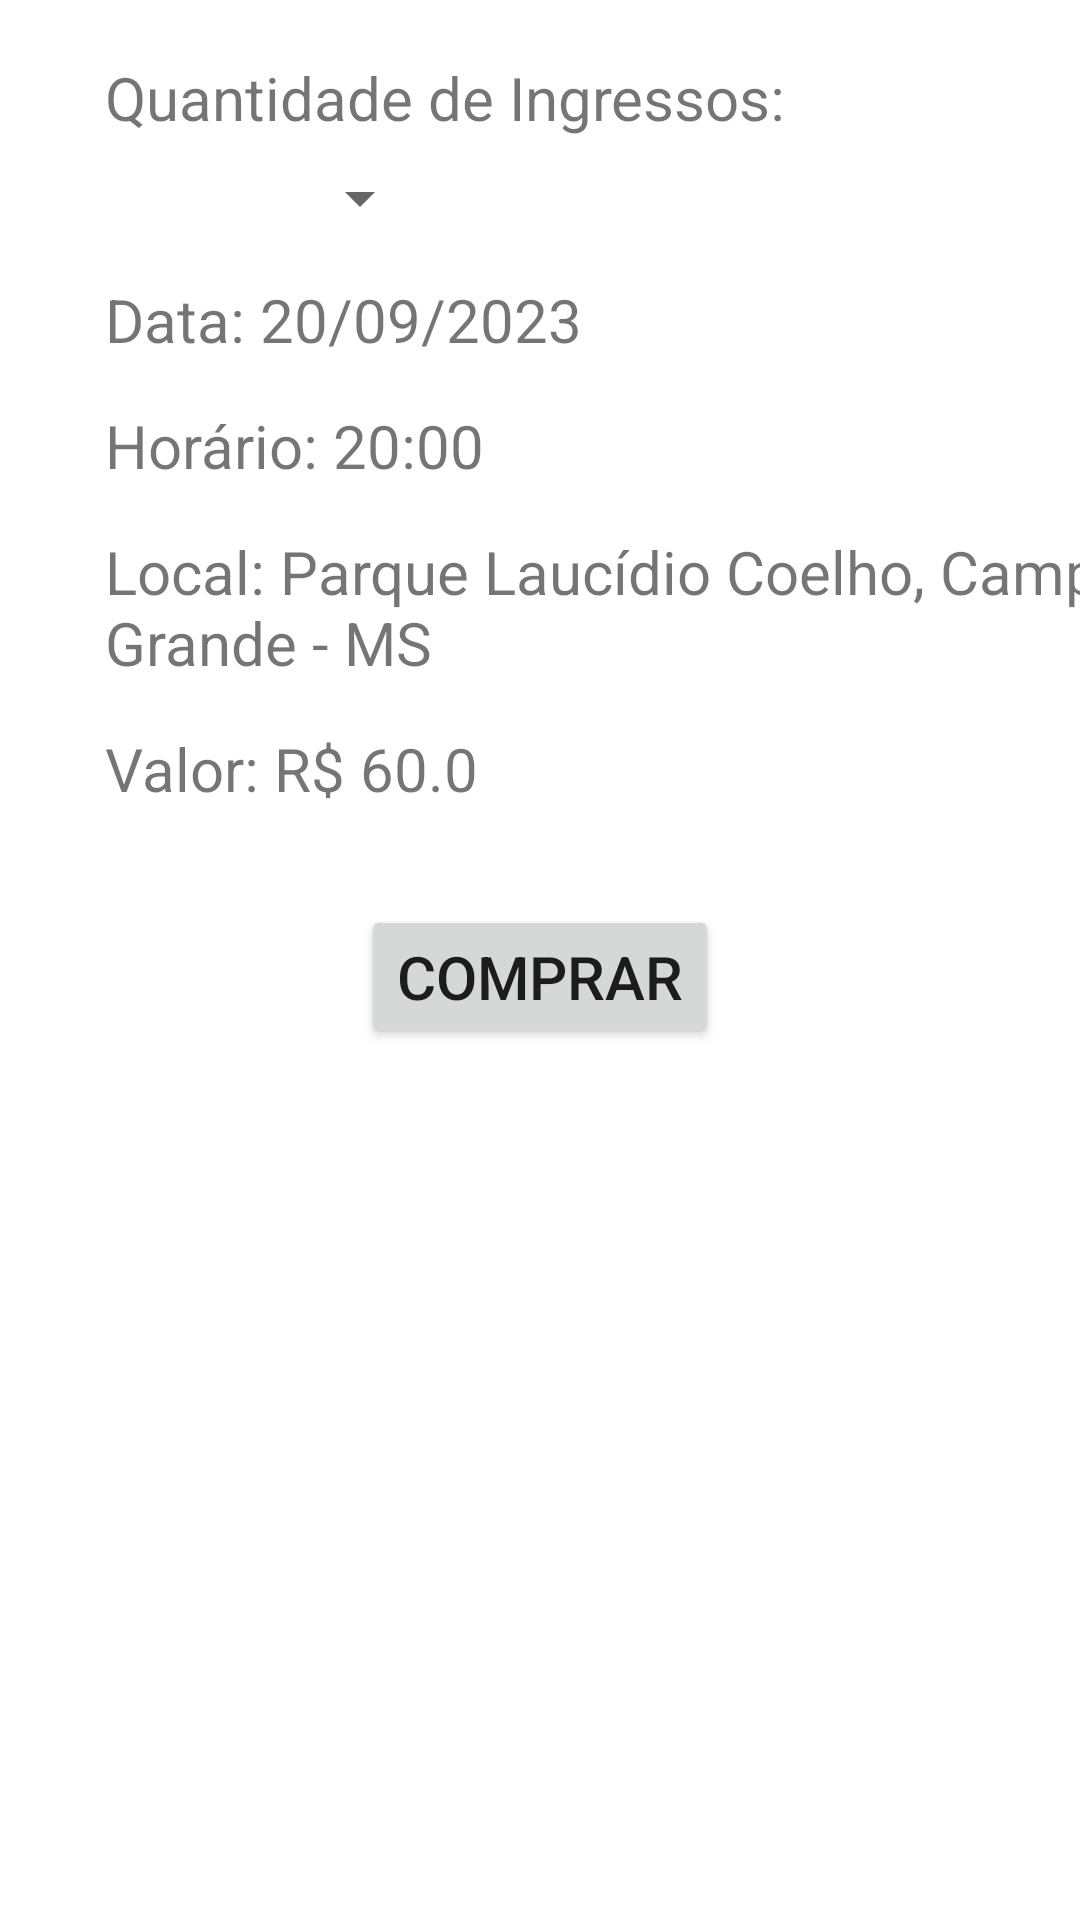

Produce the Android XML layout that renders to this screen, including the resource entries it uses.
<!-- AndroidManifest.xml: application theme Theme.TrabalhoEvento -->
<!-- res/layout/fragment_notifications.xml -->
<?xml version="1.0" encoding="utf-8"?>
<androidx.constraintlayout.widget.ConstraintLayout xmlns:android="http://schemas.android.com/apk/res/android"
    xmlns:app="http://schemas.android.com/apk/res-auto"
    xmlns:tools="http://schemas.android.com/tools"
    android:layout_width="match_parent"
    android:layout_height="match_parent"
    tools:context=".ui.notifications.NotificationsFragment">


    <TextView
        android:id="@+id/textView2"
        android:layout_width="wrap_content"
        android:layout_height="wrap_content"
        android:layout_marginStart="35dp"
        android:layout_marginTop="19dp"
        android:textSize="20sp"
        android:text="@string/quantity_ticket"
        app:layout_constraintStart_toStartOf="parent"
        app:layout_constraintTop_toTopOf="parent" />

    <Spinner
        android:id="@+id/spinner1"
        android:layout_width="109dp"
        android:layout_height="wrap_content"
        android:layout_marginStart="35dp"
        android:layout_marginTop="8dp"
        app:layout_constraintStart_toStartOf="parent"
        app:layout_constraintTop_toBottomOf="@+id/textView2" />

    <TextView
        android:id="@+id/textView3"
        android:layout_width="wrap_content"
        android:layout_height="wrap_content"
        android:layout_marginStart="35dp"
        android:layout_marginTop="15dp"
        android:textSize="20sp"
        android:text="@string/date"
        app:layout_constraintStart_toStartOf="parent"
        app:layout_constraintTop_toBottomOf="@+id/spinner1" />

    <TextView
        android:id="@+id/textView4"
        android:layout_width="wrap_content"
        android:layout_height="wrap_content"
        android:layout_marginStart="35dp"
        android:layout_marginTop="15dp"
        android:textSize="20sp"
        android:text="@string/hour"
        app:layout_constraintStart_toStartOf="parent"
        app:layout_constraintTop_toBottomOf="@+id/textView3" />

    <TextView
        android:id="@+id/textView5"
        android:layout_width="wrap_content"
        android:layout_height="wrap_content"
        android:layout_marginStart="35dp"
        android:layout_marginTop="15dp"
        android:textSize="20sp"
        android:text="@string/place"
        app:layout_constraintStart_toStartOf="parent"
        app:layout_constraintTop_toBottomOf="@+id/textView4" />

    <TextView
        android:id="@+id/txtValue"
        android:layout_width="wrap_content"
        android:layout_height="wrap_content"
        android:layout_marginStart="35dp"
        android:layout_marginTop="15dp"
        android:textSize="20sp"
        android:text="@string/default_value"
        app:layout_constraintStart_toStartOf="parent"
        app:layout_constraintTop_toBottomOf="@+id/textView5" />

    <Button
        android:id="@+id/btnBuy"
        android:layout_width="wrap_content"
        android:layout_height="wrap_content"
        android:layout_marginStart="158dp"
        android:textSize="20sp"
        android:layout_marginTop="32dp"
        android:layout_marginEnd="159dp"
        android:text="@string/buy"
        app:layout_constraintEnd_toEndOf="parent"
        app:layout_constraintHorizontal_bias="0.495"
        app:layout_constraintStart_toStartOf="parent"
        app:layout_constraintTop_toBottomOf="@+id/txtValue" />

    <TextView
        android:id="@+id/txtFeedback"
        android:layout_width="wrap_content"
        android:layout_height="wrap_content"
        android:layout_marginStart="50dp"
        android:layout_marginTop="43dp"
        android:textSize="20sp"
        app:layout_constraintStart_toStartOf="parent"
        app:layout_constraintTop_toBottomOf="@+id/btnBuy" />
</androidx.constraintlayout.widget.ConstraintLayout>
<!-- resources referenced by this layout -->
<resources>
  <string name="buy">Comprar</string>
  <string name="date">Data: 20/09/2023</string>
  <string name="default_value">Valor: R$ 60.0</string>
  <string name="hour">Horário: 20:00</string>
  <string name="place">Local: Parque Laucídio Coelho, Campo Grande - MS</string>
  <string name="quantity_ticket">Quantidade de Ingressos:</string>
  <style name="Theme.TrabalhoEvento" parent="Theme.MaterialComponents.DayNight.DarkActionBar">
          
          <item name="colorPrimary">@color/purple_500</item>
          <item name="colorPrimaryVariant">@color/purple_700</item>
          <item name="colorOnPrimary">@color/white</item>
          
          <item name="colorSecondary">@color/teal_200</item>
          <item name="colorSecondaryVariant">@color/teal_700</item>
          <item name="colorOnSecondary">@color/black</item>
          
          <item name="android:statusBarColor">?attr/colorPrimaryVariant</item>
          
      </style>
  <color name="white">#FFFFFFFF</color>
  <color name="teal_200">#FF03DAC5</color>
  <color name="teal_700">#FF018786</color>
  <color name="black">#FF000000</color>
  <!-- not gathered from this repository: default colours our renderer supplied (Android Studio template values) -->
  <color name="purple_500">#FF6200EE</color>
  <color name="purple_700">#FF3700B3</color>
</resources>
